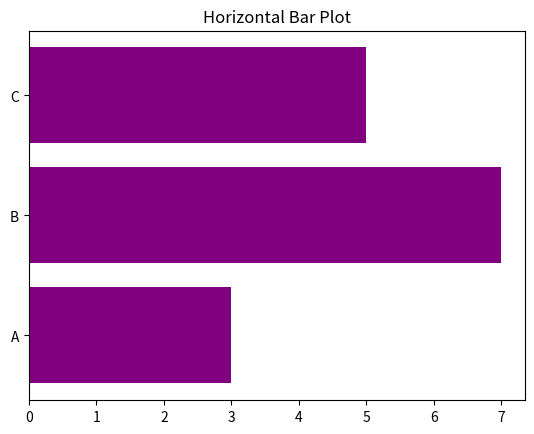

Python code for this plot:
import matplotlib.pyplot as plt
import numpy as np
import pandas as pd
categories=['A','B','C']
values=[3,7,5]
plt.barh(categories,values,color='purple')
plt.title("Horizontal Bar Plot")
plt.show()